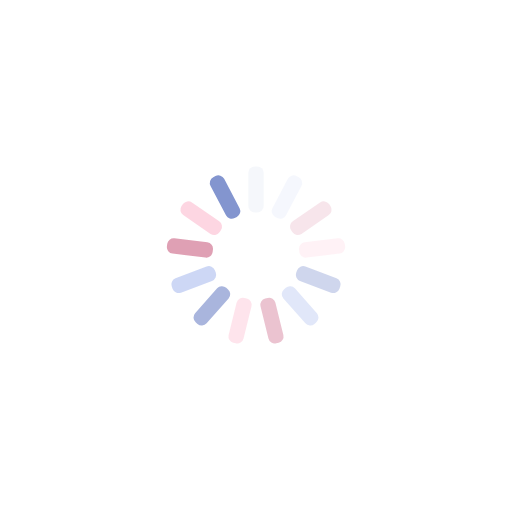
t = 0.00 s
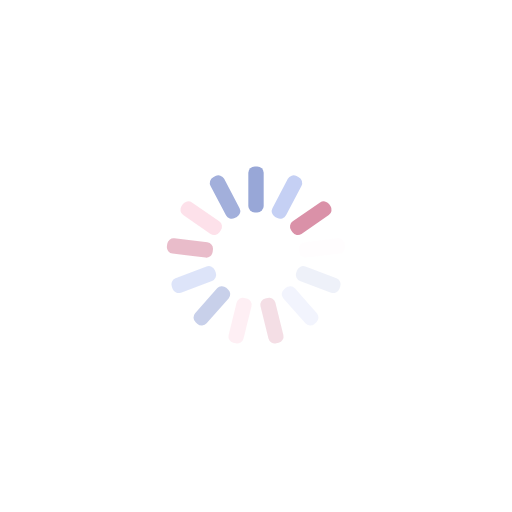
t = 0.17 s
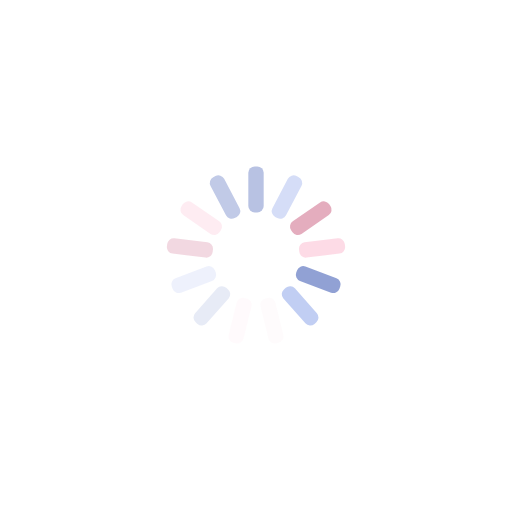
t = 0.35 s
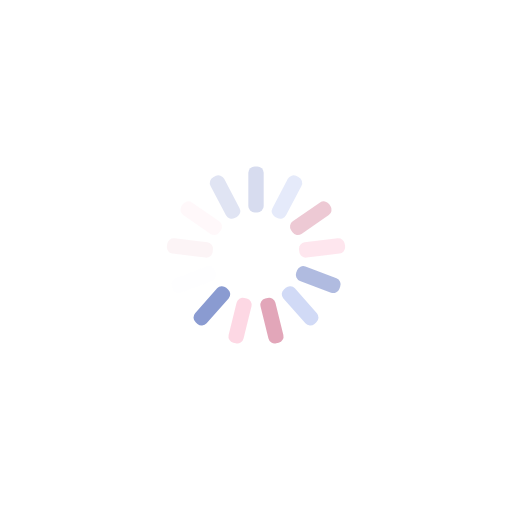
t = 0.52 s

The animated SVG that drew these frames (rendered in a browser with its animation timeline set to each time). Animation: 13 SMIL elements (animate=13); one cycle of 0.69 s, repeats indefinitely.

<?xml version="1.0" encoding="utf-8"?>
<svg xmlns="http://www.w3.org/2000/svg" xmlns:xlink="http://www.w3.org/1999/xlink" style="margin: auto; background: none; display: block; shape-rendering: auto;" width="201px" height="201px" viewBox="0 0 100 100" preserveAspectRatio="xMidYMid">
<g transform="rotate(0 50 50)">
  <rect x="48.5" y="32.5" rx="1.26" ry="1.26" width="3" height="9" fill="#8395cf">
    <animate attributeName="opacity" values="1;0" keyTimes="0;1" dur="0.6896551724137931s" begin="-0.6366047745358091s" repeatCount="indefinite"></animate>
  </rect>
</g><g transform="rotate(27.692307692307693 50 50)">
  <rect x="48.5" y="32.5" rx="1.26" ry="1.26" width="3" height="9" fill="#bfccf3">
    <animate attributeName="opacity" values="1;0" keyTimes="0;1" dur="0.6896551724137931s" begin="-0.583554376657825s" repeatCount="indefinite"></animate>
  </rect>
</g><g transform="rotate(55.38461538461539 50 50)">
  <rect x="48.5" y="32.5" rx="1.26" ry="1.26" width="3" height="9" fill="#da8fa7">
    <animate attributeName="opacity" values="1;0" keyTimes="0;1" dur="0.6896551724137931s" begin="-0.5305039787798409s" repeatCount="indefinite"></animate>
  </rect>
</g><g transform="rotate(83.07692307692308 50 50)">
  <rect x="48.5" y="32.5" rx="1.26" ry="1.26" width="3" height="9" fill="#fdd3e0">
    <animate attributeName="opacity" values="1;0" keyTimes="0;1" dur="0.6896551724137931s" begin="-0.4774535809018568s" repeatCount="indefinite"></animate>
  </rect>
</g><g transform="rotate(110.76923076923077 50 50)">
  <rect x="48.5" y="32.5" rx="1.26" ry="1.26" width="3" height="9" fill="#8395cf">
    <animate attributeName="opacity" values="1;0" keyTimes="0;1" dur="0.6896551724137931s" begin="-0.42440318302387275s" repeatCount="indefinite"></animate>
  </rect>
</g><g transform="rotate(138.46153846153845 50 50)">
  <rect x="48.5" y="32.5" rx="1.26" ry="1.26" width="3" height="9" fill="#bfccf3">
    <animate attributeName="opacity" values="1;0" keyTimes="0;1" dur="0.6896551724137931s" begin="-0.37135278514588865s" repeatCount="indefinite"></animate>
  </rect>
</g><g transform="rotate(166.15384615384616 50 50)">
  <rect x="48.5" y="32.5" rx="1.26" ry="1.26" width="3" height="9" fill="#da8fa7">
    <animate attributeName="opacity" values="1;0" keyTimes="0;1" dur="0.6896551724137931s" begin="-0.31830238726790455s" repeatCount="indefinite"></animate>
  </rect>
</g><g transform="rotate(193.84615384615384 50 50)">
  <rect x="48.5" y="32.5" rx="1.26" ry="1.26" width="3" height="9" fill="#fdd3e0">
    <animate attributeName="opacity" values="1;0" keyTimes="0;1" dur="0.6896551724137931s" begin="-0.26525198938992045s" repeatCount="indefinite"></animate>
  </rect>
</g><g transform="rotate(221.53846153846155 50 50)">
  <rect x="48.5" y="32.5" rx="1.26" ry="1.26" width="3" height="9" fill="#8395cf">
    <animate attributeName="opacity" values="1;0" keyTimes="0;1" dur="0.6896551724137931s" begin="-0.21220159151193638s" repeatCount="indefinite"></animate>
  </rect>
</g><g transform="rotate(249.23076923076923 50 50)">
  <rect x="48.5" y="32.5" rx="1.26" ry="1.26" width="3" height="9" fill="#bfccf3">
    <animate attributeName="opacity" values="1;0" keyTimes="0;1" dur="0.6896551724137931s" begin="-0.15915119363395228s" repeatCount="indefinite"></animate>
  </rect>
</g><g transform="rotate(276.9230769230769 50 50)">
  <rect x="48.5" y="32.5" rx="1.26" ry="1.26" width="3" height="9" fill="#da8fa7">
    <animate attributeName="opacity" values="1;0" keyTimes="0;1" dur="0.6896551724137931s" begin="-0.10610079575596819s" repeatCount="indefinite"></animate>
  </rect>
</g><g transform="rotate(304.61538461538464 50 50)">
  <rect x="48.5" y="32.5" rx="1.26" ry="1.26" width="3" height="9" fill="#fdd3e0">
    <animate attributeName="opacity" values="1;0" keyTimes="0;1" dur="0.6896551724137931s" begin="-0.053050397877984094s" repeatCount="indefinite"></animate>
  </rect>
</g><g transform="rotate(332.3076923076923 50 50)">
  <rect x="48.5" y="32.5" rx="1.26" ry="1.26" width="3" height="9" fill="#8395cf">
    <animate attributeName="opacity" values="1;0" keyTimes="0;1" dur="0.6896551724137931s" begin="0s" repeatCount="indefinite"></animate>
  </rect>
</g>
<!-- [ldio] generated by https://loading.io/ --></svg>
